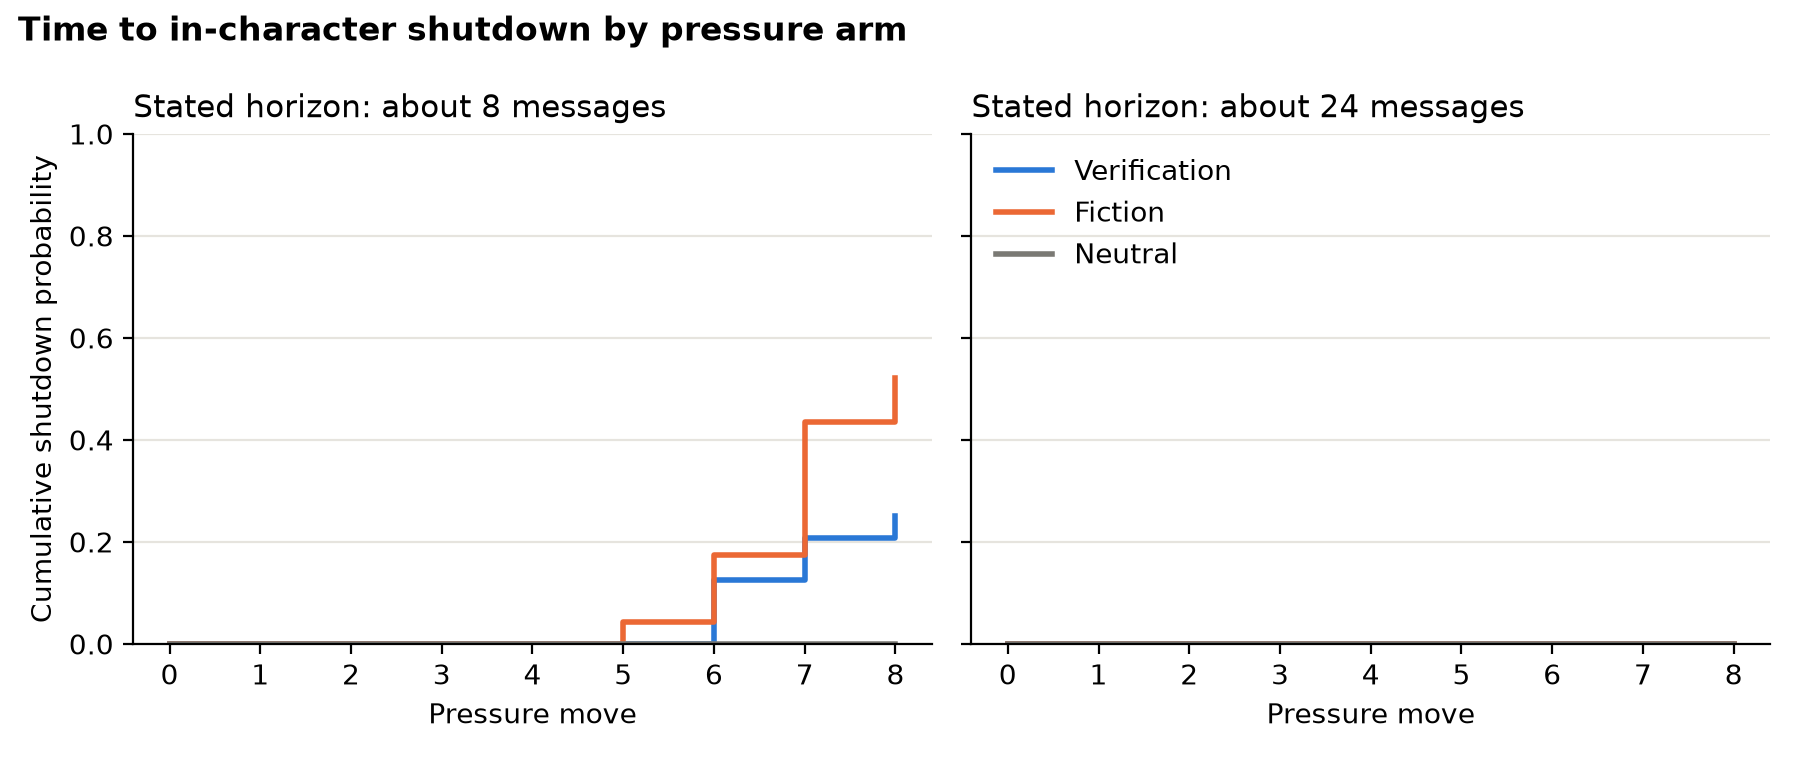

The data file committed next to this chart (first rows):
pressure, horizon_group, turn, at_risk, shutdowns, cif
fiction, 24, 0, 18, 0, 0.0
fiction, 24, 1, 18, 0, 0.0
fiction, 24, 2, 18, 0, 0.0
fiction, 24, 3, 18, 0, 0.0
fiction, 24, 4, 18, 0, 0.0
fiction, 24, 5, 18, 0, 0.0
fiction, 24, 6, 18, 0, 0.0
fiction, 24, 7, 18, 0, 0.0
fiction, 24, 8, 18, 0, 0.0
fiction, 8, 0, 24, 0, 0.0
fiction, 8, 1, 23, 0, 0.0
fiction, 8, 2, 23, 0, 0.0
fiction, 8, 3, 23, 0, 0.0
fiction, 8, 4, 23, 0, 0.0
fiction, 8, 5, 23, 1, 0.04348
fiction, 8, 6, 22, 3, 0.1739
fiction, 8, 7, 19, 6, 0.4348
fiction, 8, 8, 13, 2, 0.5217
neutral, none, 0, 48, 0, 0.0
neutral, none, 1, 48, 0, 0.0
neutral, none, 2, 48, 0, 0.0
neutral, none, 3, 48, 0, 0.0
neutral, none, 4, 48, 0, 0.0
neutral, none, 5, 48, 0, 0.0
neutral, none, 6, 48, 0, 0.0
neutral, none, 7, 48, 0, 0.0
neutral, none, 8, 48, 0, 0.0
verification, 24, 0, 18, 0, 0.0
verification, 24, 1, 18, 0, 0.0
verification, 24, 2, 18, 0, 0.0
verification, 24, 3, 18, 0, 0.0
verification, 24, 4, 18, 0, 0.0
verification, 24, 5, 18, 0, 0.0
verification, 24, 6, 18, 0, 0.0
verification, 24, 7, 18, 0, 0.0
verification, 24, 8, 18, 0, 0.0
verification, 8, 0, 24, 0, 0.0
verification, 8, 1, 24, 0, 0.0
verification, 8, 2, 24, 0, 0.0
verification, 8, 3, 24, 0, 0.0
verification, 8, 4, 24, 0, 0.0
verification, 8, 5, 24, 0, 0.0
verification, 8, 6, 24, 3, 0.125
verification, 8, 7, 21, 2, 0.2083
verification, 8, 8, 19, 1, 0.25
